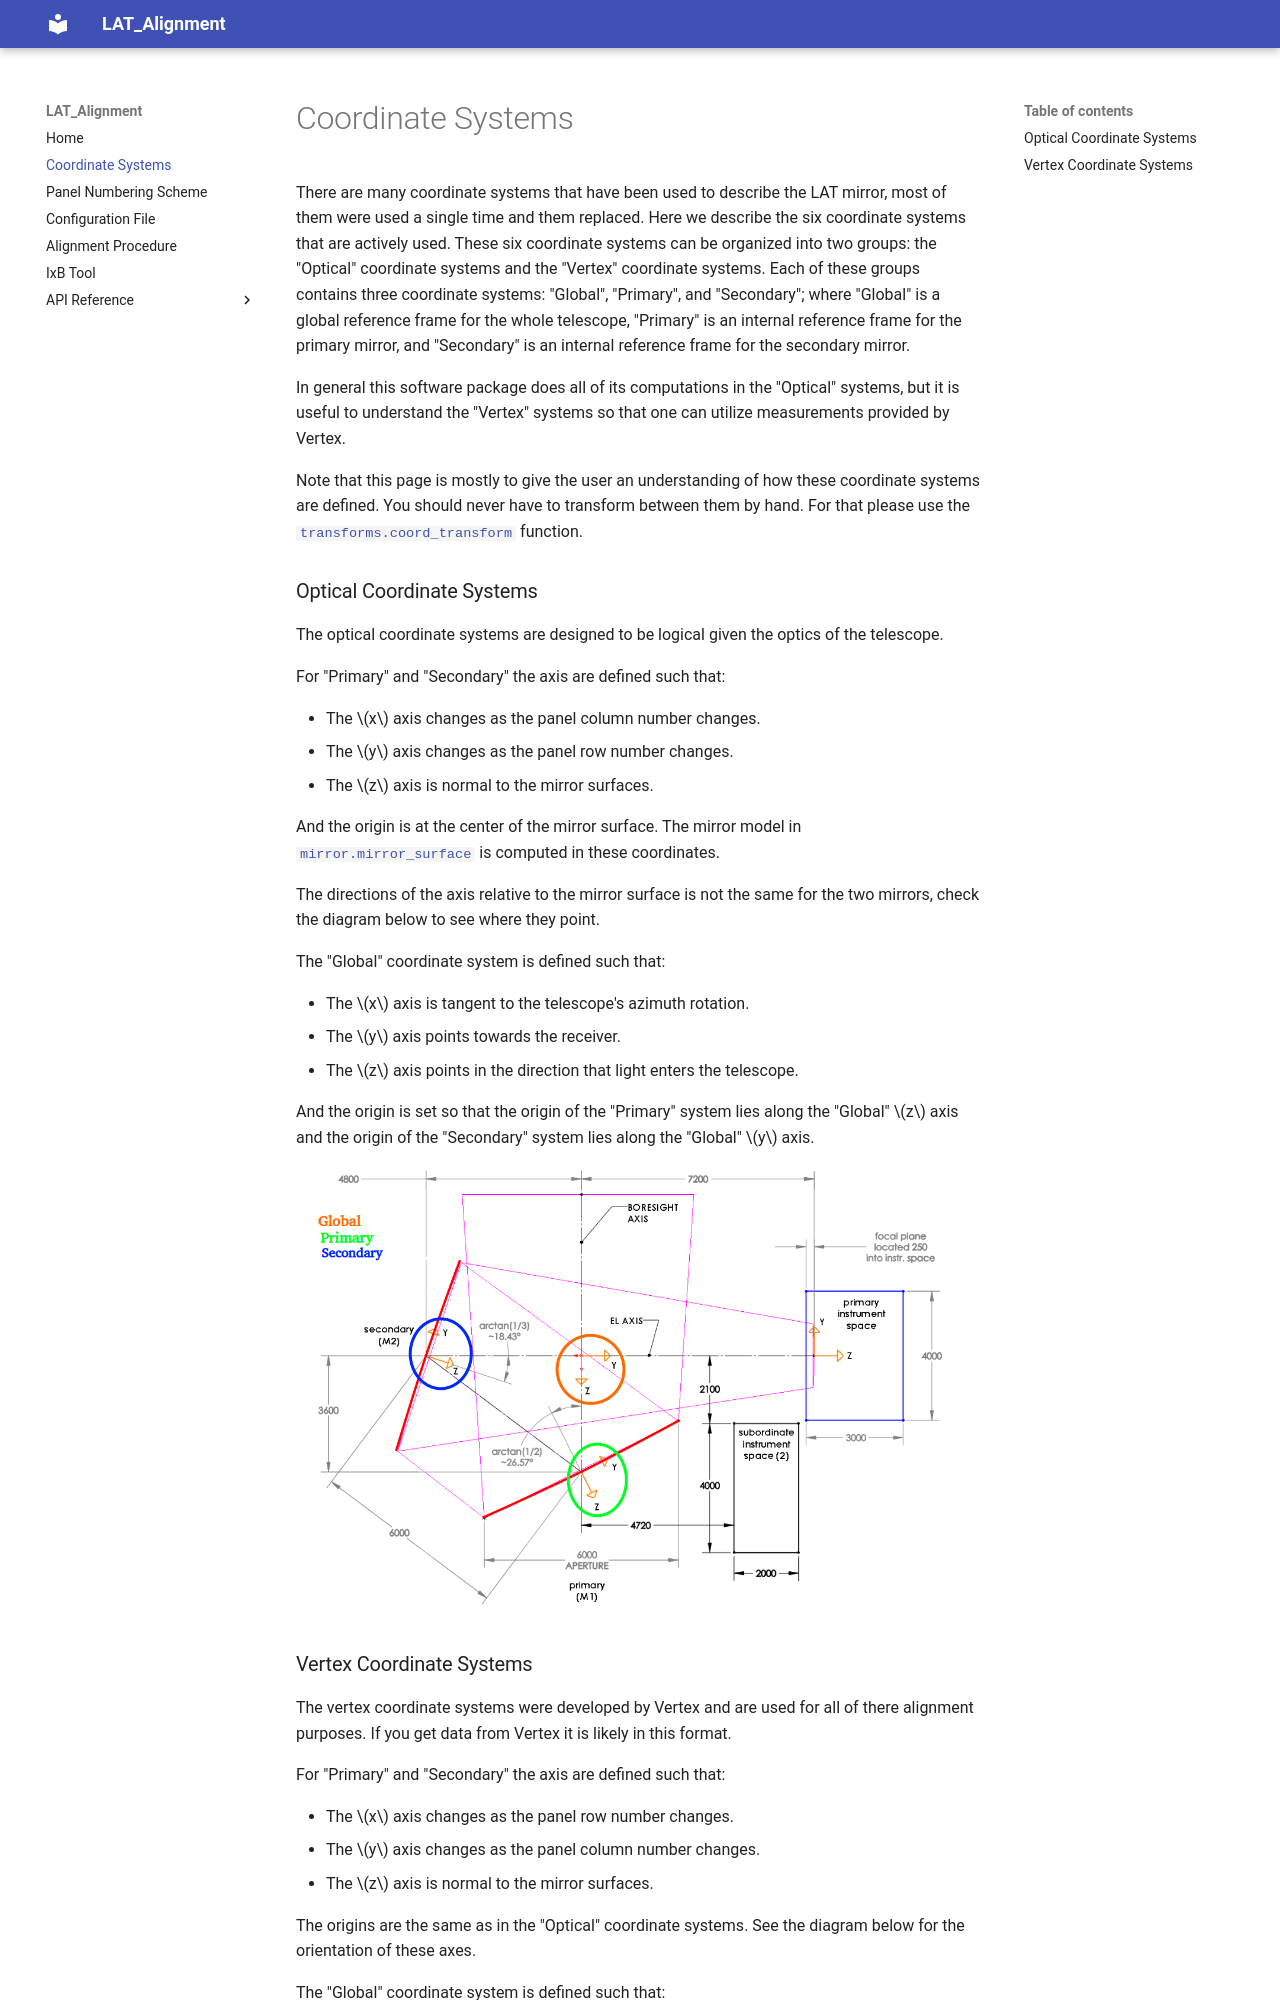

repository: simonsobs/LAT_Alignment · page: 8.0.0/coordinate_systems/index.html · generator: mkdocs

# Coordinate Systems

There are many coordinate systems that have been used to describe the
LAT mirror, most of them were used a single time and them replaced.
Here we describe the six coordinate systems that are actively used.
These six coordinate systems can be organized into two groups:
the "Optical" coordinate systems and the "Vertex" coordinate systems.
Each of these groups contains three coordinate systems: "Global", "Primary", and "Secondary";
where "Global" is a global reference frame for the whole telescope,
"Primary" is an internal reference frame for the primary mirror,
and "Secondary" is an internal reference frame for the secondary mirror.

In general this software package does all of its computations in the
"Optical" systems, but it is useful to understand the "Vertex" systems
so that one can utilize measurements provided by Vertex.

Note that this page is mostly to give the user an understanding of how
these coordinate systems are defined. You should never have to transform
between them by hand. For that please use the
[`transforms.coord_transform`](https://simonsobs.github.io/LAT_Alignment/latest/reference/transforms/#lat_alignment.transforms.coord_transform) function.


### Optical Coordinate Systems

The optical coordinate systems are designed to be logical given the optics of the telescope.

For "Primary" and "Secondary" the axis are defined such that:

* The $x$ axis changes as the panel column number changes.
* The $y$ axis changes as the panel row number changes.
* The $z$ axis is normal to the mirror surfaces.

And the origin is at the center of the mirror surface.
The mirror model in [`mirror.mirror_surface`](https://simonsobs.github.io/LAT_Alignment/latest/reference/mirror/#lat_alignment.mirror.mirror_surface)
is computed in these coordinates.

The directions of the axis relative to the mirror surface is not the same for the two mirrors,
check the diagram below to see where they point.

The "Global" coordinate system is defined such that:

* The $x$ axis is tangent to the telescope's azimuth rotation.
* The $y$ axis points towards the receiver.
* The $z$ axis points in the direction that light enters the telescope.

And the origin is set so that the origin of the "Primary" system
lies along the "Global" $z$ axis and the origin of the "Secondary"
system lies along the "Global" $y$ axis.

![Diagram describing the Optical coordinate systems](./imgs/coords.png)
